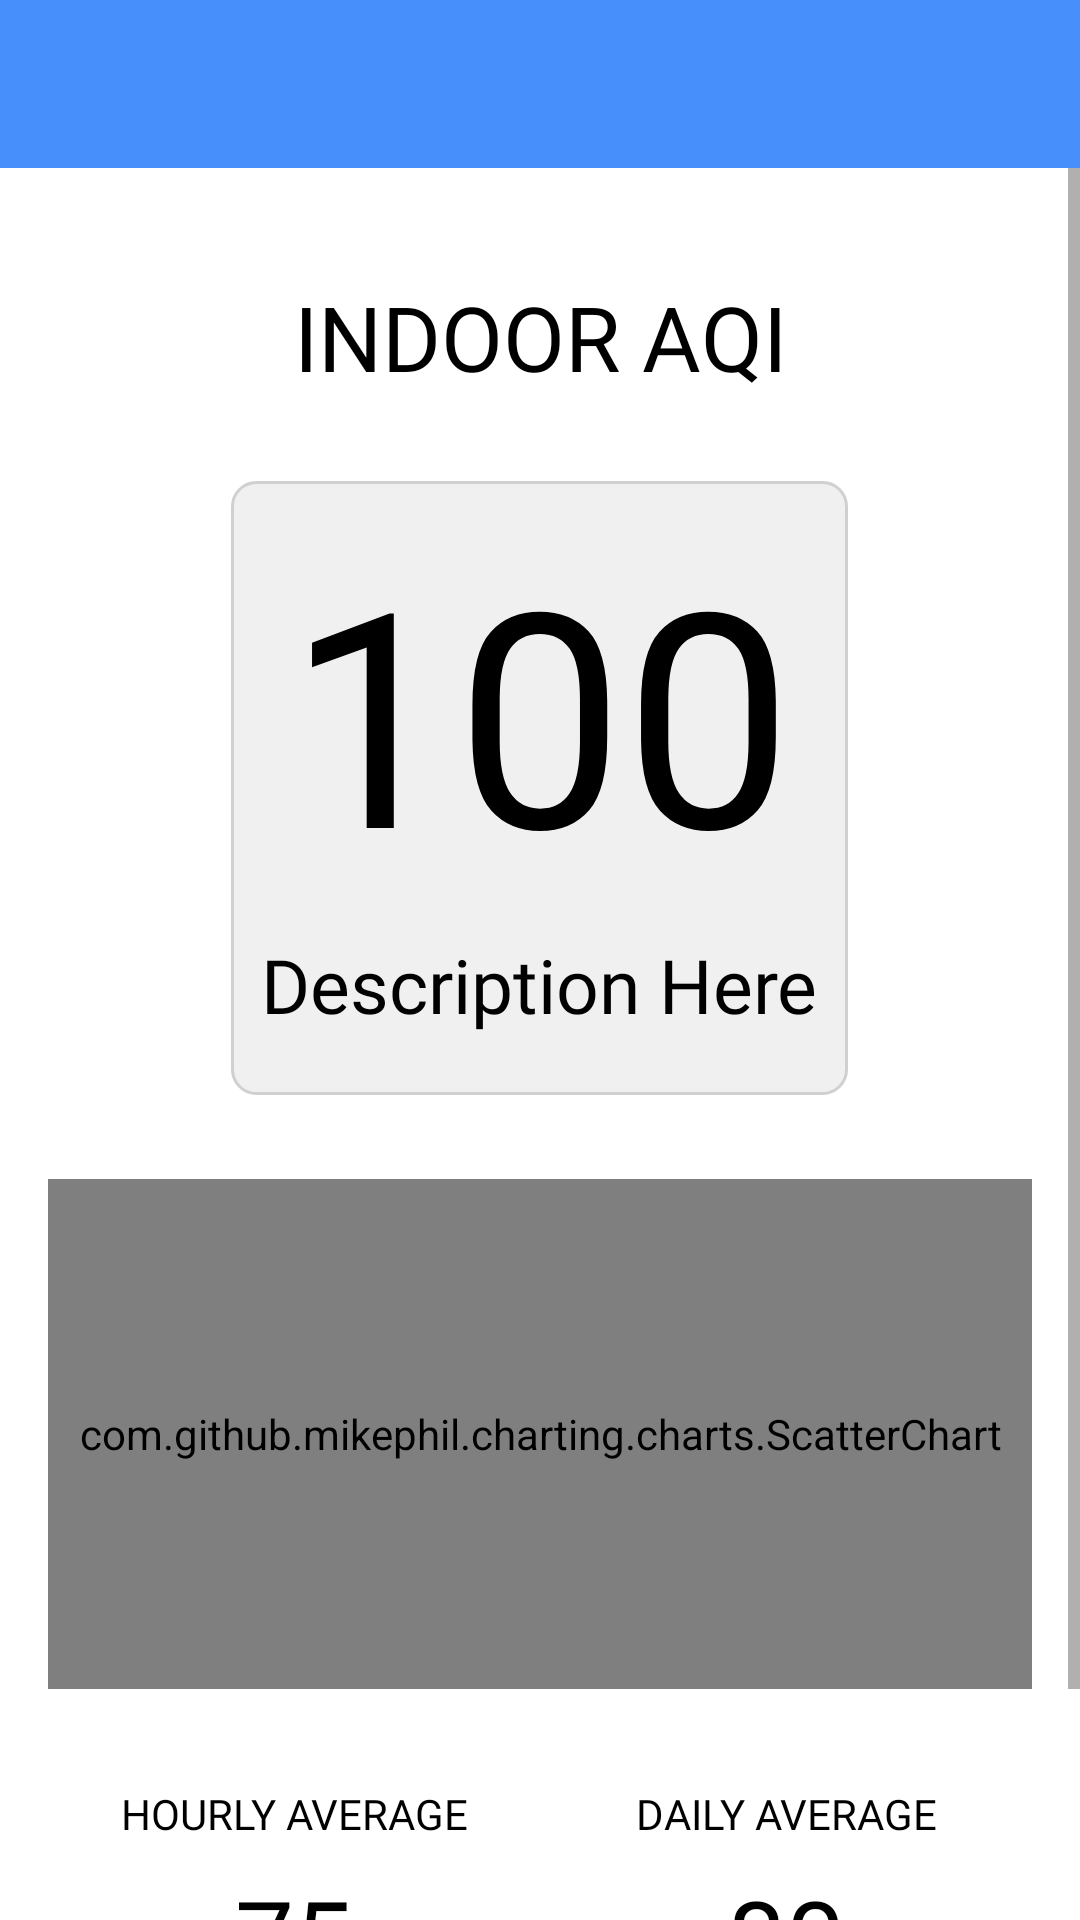

Here is an Android app screen rendered from its layout file. Give the layout XML and the strings, colors and styles it references.
<!-- AndroidManifest.xml: application theme Theme.MyAQI4 -->
<!-- res/layout/activity_main.xml -->
<?xml version="1.0" encoding="utf-8"?>
<androidx.constraintlayout.widget.ConstraintLayout xmlns:android="http://schemas.android.com/apk/res/android"
    xmlns:app="http://schemas.android.com/apk/res-auto"
    xmlns:tools="http://schemas.android.com/tools"
    android:layout_width="match_parent"
    android:layout_height="match_parent"
    tools:context="com.myaqi.myaqi4.MainActivity">

<RelativeLayout
android:layout_width="match_parent"
android:layout_height="match_parent"
app:layout_constraintBottom_toBottomOf="parent"
app:layout_constraintEnd_toEndOf="parent"
app:layout_constraintStart_toStartOf="parent"
app:layout_constraintTop_toTopOf="parent">

<ScrollView
    android:layout_width="match_parent"
    android:layout_height="match_parent"
    android:fillViewport="true">

    <androidx.constraintlayout.widget.ConstraintLayout
        android:layout_width="match_parent"
        android:layout_height="wrap_content"
        android:padding="16dp">

        
        <TextView
            android:id="@+id/IndoorAQI"
            android:layout_width="wrap_content"
            android:layout_height="wrap_content"
            android:layout_marginTop="76dp"
            android:fontFamily="@font/average_sans"
            android:text="INDOOR AQI"
            android:textAlignment="center"
            android:textColor="#000000"
            android:textSize="30sp"
            app:layout_constraintEnd_toEndOf="parent"
            app:layout_constraintStart_toStartOf="parent"
            app:layout_constraintTop_toTopOf="parent" />

        <FrameLayout
            android:id="@+id/currAQIContainer"
            android:layout_width="match_parent"
            android:layout_height="wrap_content"
            android:layout_marginTop="28dp"
            app:layout_constraintEnd_toEndOf="parent"
            app:layout_constraintStart_toStartOf="parent"
            app:layout_constraintTop_toBottomOf="@+id/IndoorAQI">

            <LinearLayout
                android:layout_width="wrap_content"
                android:id="@+id/currIndoorAQIBackground"
                android:layout_height="wrap_content"
                android:layout_gravity="center_horizontal"
                android:background="@drawable/text_background"
                android:padding="10dp"
                android:orientation="vertical">


                
                <TextView
                    android:id="@+id/currentIndoorAQI"
                    android:layout_width="match_parent"
                    android:layout_height="wrap_content"
                    android:fontFamily="@font/average_sans"
                    android:text="100"
                    android:textAlignment="center"
                    android:textColor="#000000"
                    android:textSize="100sp"
                    app:layout_constraintEnd_toEndOf="parent"
                    app:layout_constraintStart_toStartOf="parent"
                    app:layout_constraintTop_toBottomOf="@+id/IndoorAQI" />

                
                <TextView
                    android:id="@+id/currentIndoorDesc"
                    android:layout_width="match_parent"
                    android:layout_height="wrap_content"
                    android:layout_marginTop="8dp"
                    android:layout_marginBottom="10dp"
                    android:fontFamily="@font/average_sans"
                    android:text="Description Here"
                    android:textAlignment="center"
                    android:textColor="#000000"
                    android:textSize="25sp"
                    app:layout_constraintEnd_toEndOf="parent"
                    app:layout_constraintStart_toStartOf="parent"
                    app:layout_constraintTop_toBottomOf="@+id/currentIndoorAQI" />

            </LinearLayout>
        </FrameLayout>


        
        <com.github.mikephil.charting.charts.ScatterChart
            android:id="@+id/indoorScatterplot"
            android:layout_width="0dp"
            android:layout_height="170dp"
            android:layout_marginTop="28dp"
            app:layout_constraintEnd_toEndOf="parent"
            app:layout_constraintStart_toStartOf="parent"
            app:layout_constraintTop_toBottomOf="@+id/currAQIContainer" />

        
        <TextView
            android:id="@+id/textView17"
            android:layout_width="0dp"
            android:layout_height="wrap_content"
            android:layout_marginTop="32dp"
            android:text="HOURLY AVERAGE"
            android:fontFamily="@font/average_sans"
            android:textColor="#000000"
            android:textAlignment="center"
            app:layout_constraintEnd_toStartOf="@+id/vertical_guideline"
            app:layout_constraintStart_toStartOf="parent"
            app:layout_constraintTop_toBottomOf="@+id/indoorScatterplot" />

        
        <TextView
            android:id="@+id/hourlyIndoorAQI"
            android:layout_width="0dp"
            android:layout_height="wrap_content"
            android:layout_marginTop="8dp"
            android:text="75"
            android:textSize="35sp"
            android:fontFamily="@font/average_sans"
            android:textColor="#000000"
            android:textAlignment="center"
            app:layout_constraintEnd_toStartOf="@+id/vertical_guideline"
            app:layout_constraintStart_toStartOf="parent"
            app:layout_constraintTop_toBottomOf="@+id/textView17" />

        
        <TextView
            android:id="@+id/textView19"
            android:layout_width="0dp"
            android:layout_height="wrap_content"
            android:layout_marginTop="32dp"
            android:text="DAILY AVERAGE"
            android:fontFamily="@font/average_sans"
            android:textColor="#000000"
            android:textAlignment="center"
            app:layout_constraintEnd_toEndOf="parent"
            app:layout_constraintStart_toStartOf="@+id/vertical_guideline"
            app:layout_constraintTop_toBottomOf="@+id/indoorScatterplot" />

        
        <TextView
            android:id="@+id/dailyIndoorAQI"
            android:layout_width="0dp"
            android:layout_height="wrap_content"
            android:layout_marginTop="8dp"
            android:text="80"
            android:textSize="35sp"
            android:fontFamily="@font/average_sans"
            android:textColor="#000000"
            android:textAlignment="center"
            app:layout_constraintEnd_toEndOf="parent"
            app:layout_constraintStart_toStartOf="@+id/vertical_guideline"
            app:layout_constraintTop_toBottomOf="@+id/textView19" />

        
        <TextView
            android:id="@+id/textView16"
            android:layout_width="wrap_content"
            android:layout_height="wrap_content"
            android:layout_marginTop="24dp"
            android:fontFamily="@font/average_sans"
            android:text="Want more info? Click here for recommendations"
            android:textAlignment="center"
            android:textColor="#000000"
            app:layout_constraintEnd_toEndOf="parent"
            app:layout_constraintStart_toStartOf="parent"
            app:layout_constraintTop_toBottomOf="@+id/dailyIndoorAQI" />

        
        <androidx.constraintlayout.widget.Guideline
            android:id="@+id/vertical_guideline"
            android:layout_width="wrap_content"
            android:layout_height="wrap_content"
            android:orientation="vertical"
            app:layout_constraintGuide_percent="0.5" />
    </androidx.constraintlayout.widget.ConstraintLayout>
</ScrollView>


    <include
        android:id="@+id/toolbar"
        layout="@layout/toolbar_layout" />
</RelativeLayout>
    </androidx.constraintlayout.widget.ConstraintLayout>
<!-- res/layout/toolbar_layout.xml (included above) -->
<?xml version="1.0" encoding="utf-8"?>
<androidx.appcompat.widget.Toolbar xmlns:android="http://schemas.android.com/apk/res/android"
    xmlns:app="http://schemas.android.com/apk/res-auto"


    android:id="@+id/toolbar"
    android:layout_width="match_parent"
    android:layout_height="wrap_content"
    android:background="?attr/colorPrimary"
    android:minHeight="?attr/actionBarSize"
    android:theme="@style/ThemeOverlay.AppCompat.Dark"
    app:popupTheme="@style/ThemeOverlay.AppCompat.Light"
     />
<!-- resources referenced by this layout -->
<resources>
  <!-- drawable text_background (drawable) -->
  <?xml version="1.0" encoding="utf-8"?>
  <shape xmlns:android="http://schemas.android.com/apk/res/android">
      <solid android:color="#F0F0F0"/> 
      <corners android:radius="8dp"/> 
      <stroke android:width="1dp" android:color="#D0D0D0"/> 
  </shape>
  <style name="Theme.MyAQI4" parent="Theme.MaterialComponents.DayNight.NoActionBar">
          
          <item name="colorPrimary">@color/blue</item>
          <item name="colorPrimaryVariant">@color/white</item>
          <item name="colorOnPrimary">@color/black</item>
          
          <item name="colorSecondary">@color/teal_200</item>
          <item name="colorSecondaryVariant">@color/teal_700</item>
          <item name="colorOnSecondary">@color/black</item>
          
          <item name="android:statusBarColor">?attr/colorPrimaryVariant</item>
          
      </style>
  <color name="blue">#4790FC</color>
  <color name="white">#FFFFFFFF</color>
  <color name="black">#FF000000</color>
  <color name="teal_200">#FF03DAC5</color>
  <color name="teal_700">#FF018786</color>
</resources>
